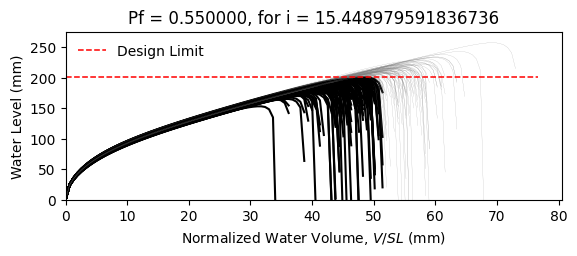

The file beside this chart, header and first rows:
W10X15, L = 360.0 in, slope = 0.020833333333333332 in/in, dead load = 6.944444444444444e-05 kip/in…
zwlim AISC Appendix 2, zwlim DAMP, zwlim Proposed for ASCE 7, zwlim Neglect Ponding, dhnom Denver, dhnom New York, dhnom New Orleans, dh Denver, dh New York, dh New Orleans, dmax
6.464, 5.286, 5.892, 8.509, 0.4967, 0.4967, 0.4967, 3.137, 3.137, 3.137, 8.183, Safe, 
6.464, 5.286, 5.892, 8.509, 0.4967, 0.4967, 0.4967, 3.137, 3.137, 3.137, 7.447, Fail, 
6.464, 5.286, 5.892, 8.509, 0.4967, 0.4967, 0.4967, 3.137, 3.137, 3.137, 7.407, Fail, 
6.464, 5.286, 5.892, 8.509, 0.4967, 0.4967, 0.4967, 3.137, 3.137, 3.137, 8.524, Safe, 
6.464, 5.286, 5.892, 8.509, 0.4967, 0.4967, 0.4967, 3.137, 3.137, 3.137, 6.859, Fail, 
6.464, 5.286, 5.892, 8.509, 0.4967, 0.4967, 0.4967, 3.137, 3.137, 3.137, 10.14, Safe, 
6.464, 5.286, 5.892, 8.509, 0.4967, 0.4967, 0.4967, 3.137, 3.137, 3.137, 7.819, Fail, 
6.464, 5.286, 5.892, 8.509, 0.4967, 0.4967, 0.4967, 3.137, 3.137, 3.137, 7.192, Fail, 
6.464, 5.286, 5.892, 8.509, 0.4967, 0.4967, 0.4967, 3.137, 3.137, 3.137, 8.213, Safe, 
6.464, 5.286, 5.892, 8.509, 0.4967, 0.4967, 0.4967, 3.137, 3.137, 3.137, 7.709, Fail, 
6.464, 5.286, 5.892, 8.509, 0.4967, 0.4967, 0.4967, 3.137, 3.137, 3.137, 6.708, Fail, 
6.464, 5.286, 5.892, 8.509, 0.4967, 0.4967, 0.4967, 3.137, 3.137, 3.137, 6.586, Fail, 
6.464, 5.286, 5.892, 8.509, 0.4967, 0.4967, 0.4967, 3.137, 3.137, 3.137, 8.492, Safe, 
6.464, 5.286, 5.892, 8.509, 0.4967, 0.4967, 0.4967, 3.137, 3.137, 3.137, 7.365, Fail, 
6.464, 5.286, 5.892, 8.509, 0.4967, 0.4967, 0.4967, 3.137, 3.137, 3.137, 8.282, Safe, 
6.464, 5.286, 5.892, 8.509, 0.4967, 0.4967, 0.4967, 3.137, 3.137, 3.137, 7.724, Fail, 
6.464, 5.286, 5.892, 8.509, 0.4967, 0.4967, 0.4967, 3.137, 3.137, 3.137, 7.947, Safe, 
6.464, 5.286, 5.892, 8.509, 0.4967, 0.4967, 0.4967, 3.137, 3.137, 3.137, 8.732, Safe, 
6.464, 5.286, 5.892, 8.509, 0.4967, 0.4967, 0.4967, 3.137, 3.137, 3.137, 7.28, Fail, 
6.464, 5.286, 5.892, 8.509, 0.4967, 0.4967, 0.4967, 3.137, 3.137, 3.137, 7.725, Fail, 
6.464, 5.286, 5.892, 8.509, 0.4967, 0.4967, 0.4967, 3.137, 3.137, 3.137, 7.1, Fail, 
6.464, 5.286, 5.892, 8.509, 0.4967, 0.4967, 0.4967, 3.137, 3.137, 3.137, 8.341, Safe, 
6.464, 5.286, 5.892, 8.509, 0.4967, 0.4967, 0.4967, 3.137, 3.137, 3.137, 8.178, Safe, 
6.464, 5.286, 5.892, 8.509, 0.4967, 0.4967, 0.4967, 3.137, 3.137, 3.137, 7.826, Fail, 
6.464, 5.286, 5.892, 8.509, 0.4967, 0.4967, 0.4967, 3.137, 3.137, 3.137, 7.678, Fail, 
6.464, 5.286, 5.892, 8.509, 0.4967, 0.4967, 0.4967, 3.137, 3.137, 3.137, 6.846, Fail, 
6.464, 5.286, 5.892, 8.509, 0.4967, 0.4967, 0.4967, 3.137, 3.137, 3.137, 8.272, Safe, 
6.464, 5.286, 5.892, 8.509, 0.4967, 0.4967, 0.4967, 3.137, 3.137, 3.137, 7.768, Fail, 
6.464, 5.286, 5.892, 8.509, 0.4967, 0.4967, 0.4967, 3.137, 3.137, 3.137, 7.317, Fail, 
6.464, 5.286, 5.892, 8.509, 0.4967, 0.4967, 0.4967, 3.137, 3.137, 3.137, 8.687, Safe, 
6.464, 5.286, 5.892, 8.509, 0.4967, 0.4967, 0.4967, 3.137, 3.137, 3.137, 8.26, Safe, 
6.464, 5.286, 5.892, 8.509, 0.4967, 0.4967, 0.4967, 3.137, 3.137, 3.137, 8.06, Safe, 
6.464, 5.286, 5.892, 8.509, 0.4967, 0.4967, 0.4967, 3.137, 3.137, 3.137, 7.448, Fail, 
6.464, 5.286, 5.892, 8.509, 0.4967, 0.4967, 0.4967, 3.137, 3.137, 3.137, 8.7, Safe, 
6.464, 5.286, 5.892, 8.509, 0.4967, 0.4967, 0.4967, 3.137, 3.137, 3.137, 8.27, Safe, 
6.464, 5.286, 5.892, 8.509, 0.4967, 0.4967, 0.4967, 3.137, 3.137, 3.137, 7.263, Fail, 
6.464, 5.286, 5.892, 8.509, 0.4967, 0.4967, 0.4967, 3.137, 3.137, 3.137, 7.9, Fail, 
6.464, 5.286, 5.892, 8.509, 0.4967, 0.4967, 0.4967, 3.137, 3.137, 3.137, 8.272, Safe, 
6.464, 5.286, 5.892, 8.509, 0.4967, 0.4967, 0.4967, 3.137, 3.137, 3.137, 8.626, Safe, 
6.464, 5.286, 5.892, 8.509, 0.4967, 0.4967, 0.4967, 3.137, 3.137, 3.137, 6.779, Fail, 
6.464, 5.286, 5.892, 8.509, 0.4967, 0.4967, 0.4967, 3.137, 3.137, 3.137, 8.958, Safe, 
6.464, 5.286, 5.892, 8.509, 0.4967, 0.4967, 0.4967, 3.137, 3.137, 3.137, 7.589, Fail, 
6.464, 5.286, 5.892, 8.509, 0.4967, 0.4967, 0.4967, 3.137, 3.137, 3.137, 7.65, Fail, 
6.464, 5.286, 5.892, 8.509, 0.4967, 0.4967, 0.4967, 3.137, 3.137, 3.137, 7.809, Fail, 
6.464, 5.286, 5.892, 8.509, 0.4967, 0.4967, 0.4967, 3.137, 3.137, 3.137, 8.517, Safe, 
6.464, 5.286, 5.892, 8.509, 0.4967, 0.4967, 0.4967, 3.137, 3.137, 3.137, 6.972, Fail, 
6.464, 5.286, 5.892, 8.509, 0.4967, 0.4967, 0.4967, 3.137, 3.137, 3.137, 7.964, Safe, 
6.464, 5.286, 5.892, 8.509, 0.4967, 0.4967, 0.4967, 3.137, 3.137, 3.137, 7.25, Fail, 
6.464, 5.286, 5.892, 8.509, 0.4967, 0.4967, 0.4967, 3.137, 3.137, 3.137, 7.903, Fail, 
6.464, 5.286, 5.892, 8.509, 0.4967, 0.4967, 0.4967, 3.137, 3.137, 3.137, 7.246, Fail, 
6.464, 5.286, 5.892, 8.509, 0.4967, 0.4967, 0.4967, 3.137, 3.137, 3.137, 8.275, Safe, 
6.464, 5.286, 5.892, 8.509, 0.4967, 0.4967, 0.4967, 3.137, 3.137, 3.137, 6.492, Fail, 
6.464, 5.286, 5.892, 8.509, 0.4967, 0.4967, 0.4967, 3.137, 3.137, 3.137, 7.982, Safe, 
6.464, 5.286, 5.892, 8.509, 0.4967, 0.4967, 0.4967, 3.137, 3.137, 3.137, 7.445, Fail, 
6.464, 5.286, 5.892, 8.509, 0.4967, 0.4967, 0.4967, 3.137, 3.137, 3.137, 8.901, Safe, 
6.464, 5.286, 5.892, 8.509, 0.4967, 0.4967, 0.4967, 3.137, 3.137, 3.137, 7.147, Fail, 
6.464, 5.286, 5.892, 8.509, 0.4967, 0.4967, 0.4967, 3.137, 3.137, 3.137, 7.698, Fail, 
6.464, 5.286, 5.892, 8.509, 0.4967, 0.4967, 0.4967, 3.137, 3.137, 3.137, 7.255, Fail, 
6.464, 5.286, 5.892, 8.509, 0.4967, 0.4967, 0.4967, 3.137, 3.137, 3.137, 6.964, Fail, 
... 142 more rows
